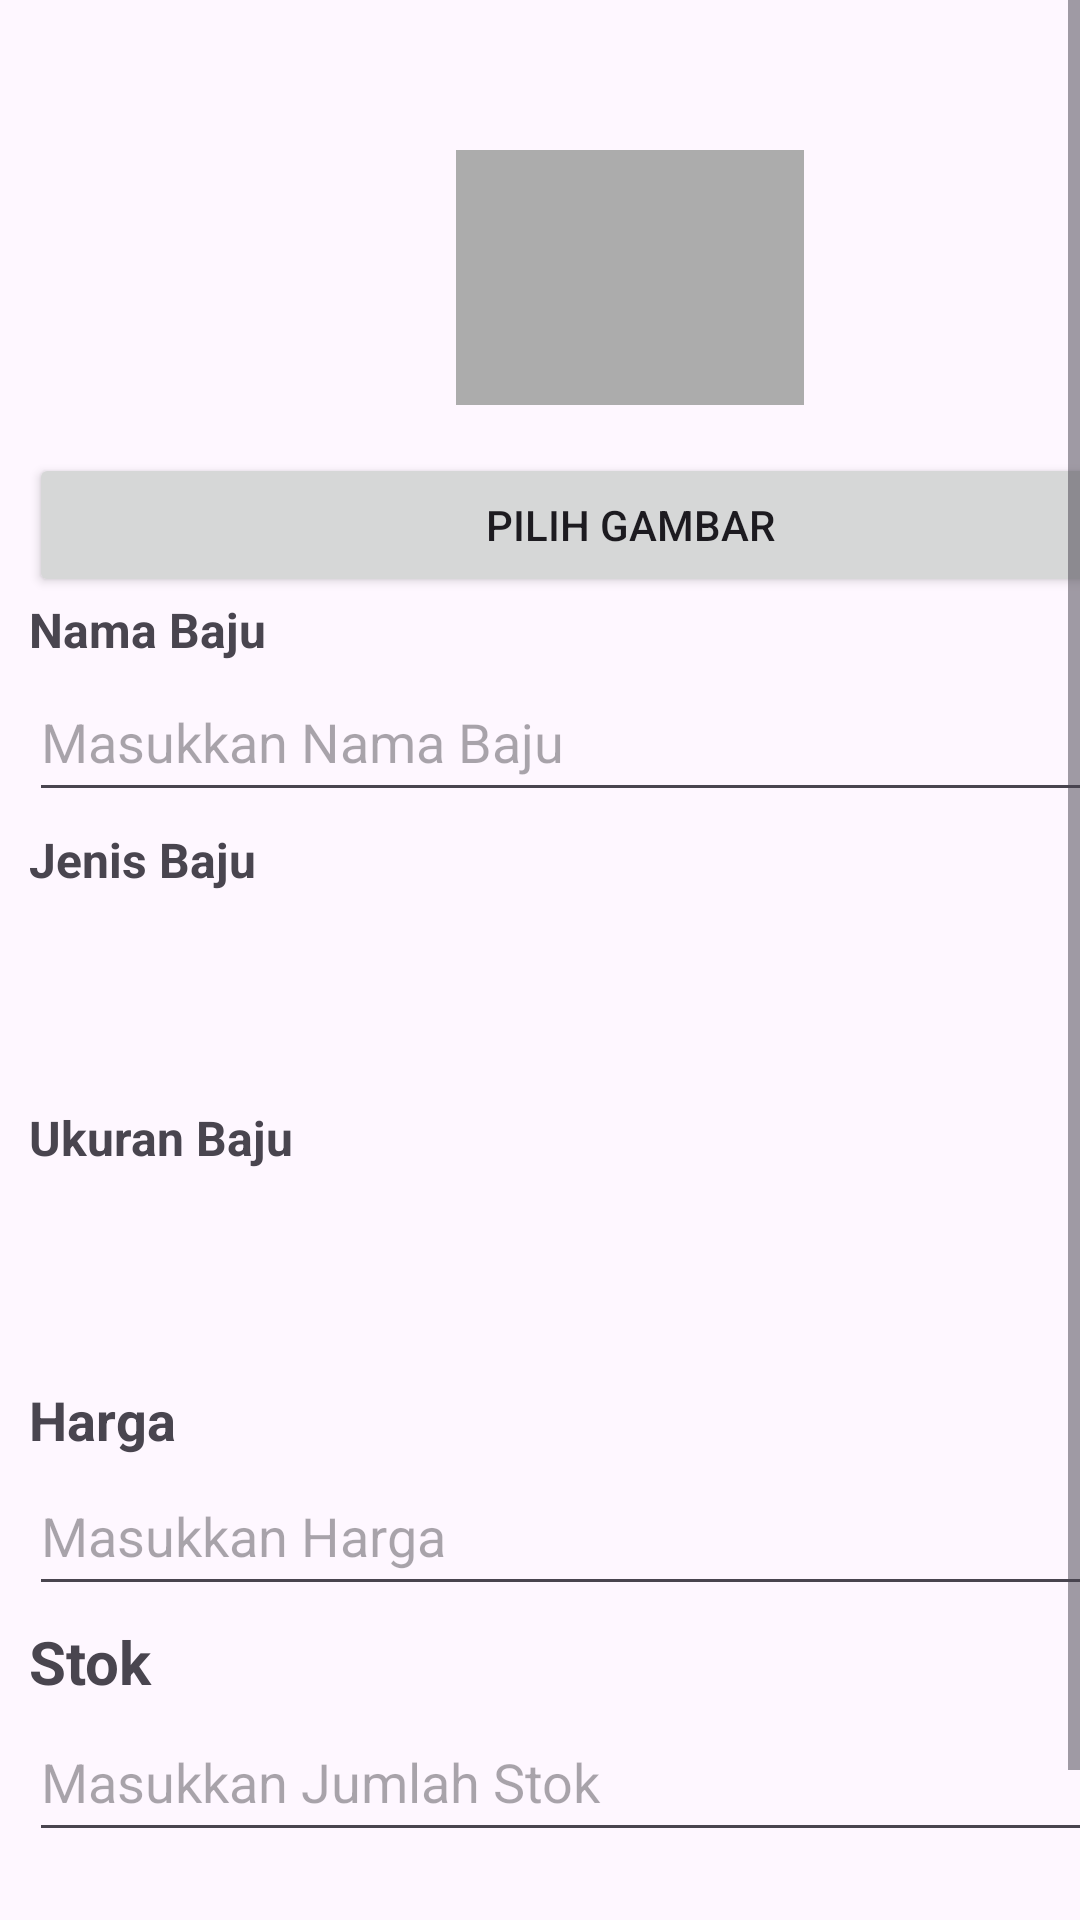

Android layout source for this screen:
<!-- AndroidManifest.xml: application theme Theme.PPStokBaju -->
<!-- res/layout/activity_tambah_barang.xml -->
<?xml version="1.0" encoding="utf-8"?>
<ScrollView xmlns:android="http://schemas.android.com/apk/res/android"
    android:layout_width="match_parent"
    android:layout_height="match_parent"
    android:fillViewport="true">

    <LinearLayout
        android:layout_width="400dp"
        android:layout_height="wrap_content"
        android:orientation="vertical"
        android:padding="-20dp"
        android:layout_marginLeft="10dp">


        

        
        <ImageView
            android:id="@+id/ivGambar"
            android:layout_width="116dp"
            android:layout_height="85dp"
            android:layout_gravity="center"
            android:layout_marginTop="50dp"
            android:background="@color/light_gray"
            android:scaleType="centerCrop" />

        <Button
            android:id="@+id/btnPilihGambar"
            android:layout_width="match_parent"
            android:layout_height="wrap_content"
            android:text="Pilih Gambar"
            android:layout_marginTop="16dp" />

        
        <TextView
            android:layout_width="wrap_content"
            android:layout_height="wrap_content"
            android:text="Nama Baju"
            android:textSize="16sp"
            android:textStyle="bold" />

        <EditText
            android:id="@+id/etNamaBaju"
            android:layout_width="match_parent"
            android:layout_height="50dp"
            android:hint="Masukkan Nama Baju"
            android:inputType="text" />

        
        <TextView
            android:layout_width="wrap_content"
            android:layout_height="wrap_content"
            android:text="Jenis Baju"
            android:textSize="16sp"
            android:textStyle="bold"
            android:layout_marginTop="5dp" />

        <Spinner
            android:id="@+id/spinnerJenisBaju"
            android:layout_width="match_parent"
            android:layout_height="50dp"
            android:layout_marginBottom="16dp" />

        
        <TextView
            android:layout_width="wrap_content"
            android:layout_height="wrap_content"
            android:text="Ukuran Baju"
            android:textSize="16sp"
            android:textStyle="bold"
            android:layout_marginTop="5dp" />

        <Spinner
            android:id="@+id/spinnerUkuranBaju"
            android:layout_width="match_parent"
            android:layout_height="50dp"
            android:layout_marginBottom="16dp" />

        
        <TextView
            android:layout_width="wrap_content"
            android:layout_height="wrap_content"
            android:text="Harga"
            android:textSize="18sp"
            android:textStyle="bold"
            android:layout_marginTop="5dp" />

        <EditText
            android:id="@+id/etHarga"
            android:layout_width="match_parent"
            android:layout_height="50dp"
            android:hint="Masukkan Harga"
            android:inputType="numberDecimal" />

        
        <TextView
            android:layout_width="wrap_content"
            android:layout_height="wrap_content"
            android:text="Stok"
            android:textSize="20sp"
            android:textStyle="bold"
            android:layout_marginTop="5dp" />

        
        <EditText
            android:id="@+id/etStok"
            android:layout_width="match_parent"
            android:layout_height="50dp"
            android:hint="Masukkan Jumlah Stok"
            android:inputType="number" />

        <LinearLayout
            android:layout_width="match_parent"
            android:layout_height="wrap_content"
            android:orientation="horizontal"
            android:layout_marginTop="24dp"
            android:gravity="center"
            android:weightSum="3">

            <Button
                android:id="@+id/btnTambah"
                android:layout_width="0dp"
                android:layout_height="wrap_content"
                android:layout_weight="1"
                android:text="Tambah"
                android:backgroundTint="@color/green"
                android:textColor="@color/white"
                android:layout_marginEnd="8dp"
                android:layout_marginTop="5dp"/>


            <Button
                android:id="@+id/btnHapus"
                android:layout_width="0dp"
                android:layout_height="wrap_content"
                android:layout_weight="1"
                android:text="Hapus"
                android:backgroundTint="@color/red"
                android:textColor="@color/white"
                android:layout_marginTop="5dp"/>
        </LinearLayout>
    </LinearLayout>
</ScrollView>
<!-- resources referenced by this layout -->
<resources>
  <color name="green">#4CAF50</color>
  <color name="light_gray">#ACACAC</color>
  <color name="red">#F44336</color>
  <color name="white">#FFFFFFFF</color>
  <style name="Theme.PPStokBaju" parent="Base.Theme.PPStokBaju" />
  <style name="Base.Theme.PPStokBaju" parent="Theme.Material3.DayNight.NoActionBar">
          
          
      </style>
</resources>
